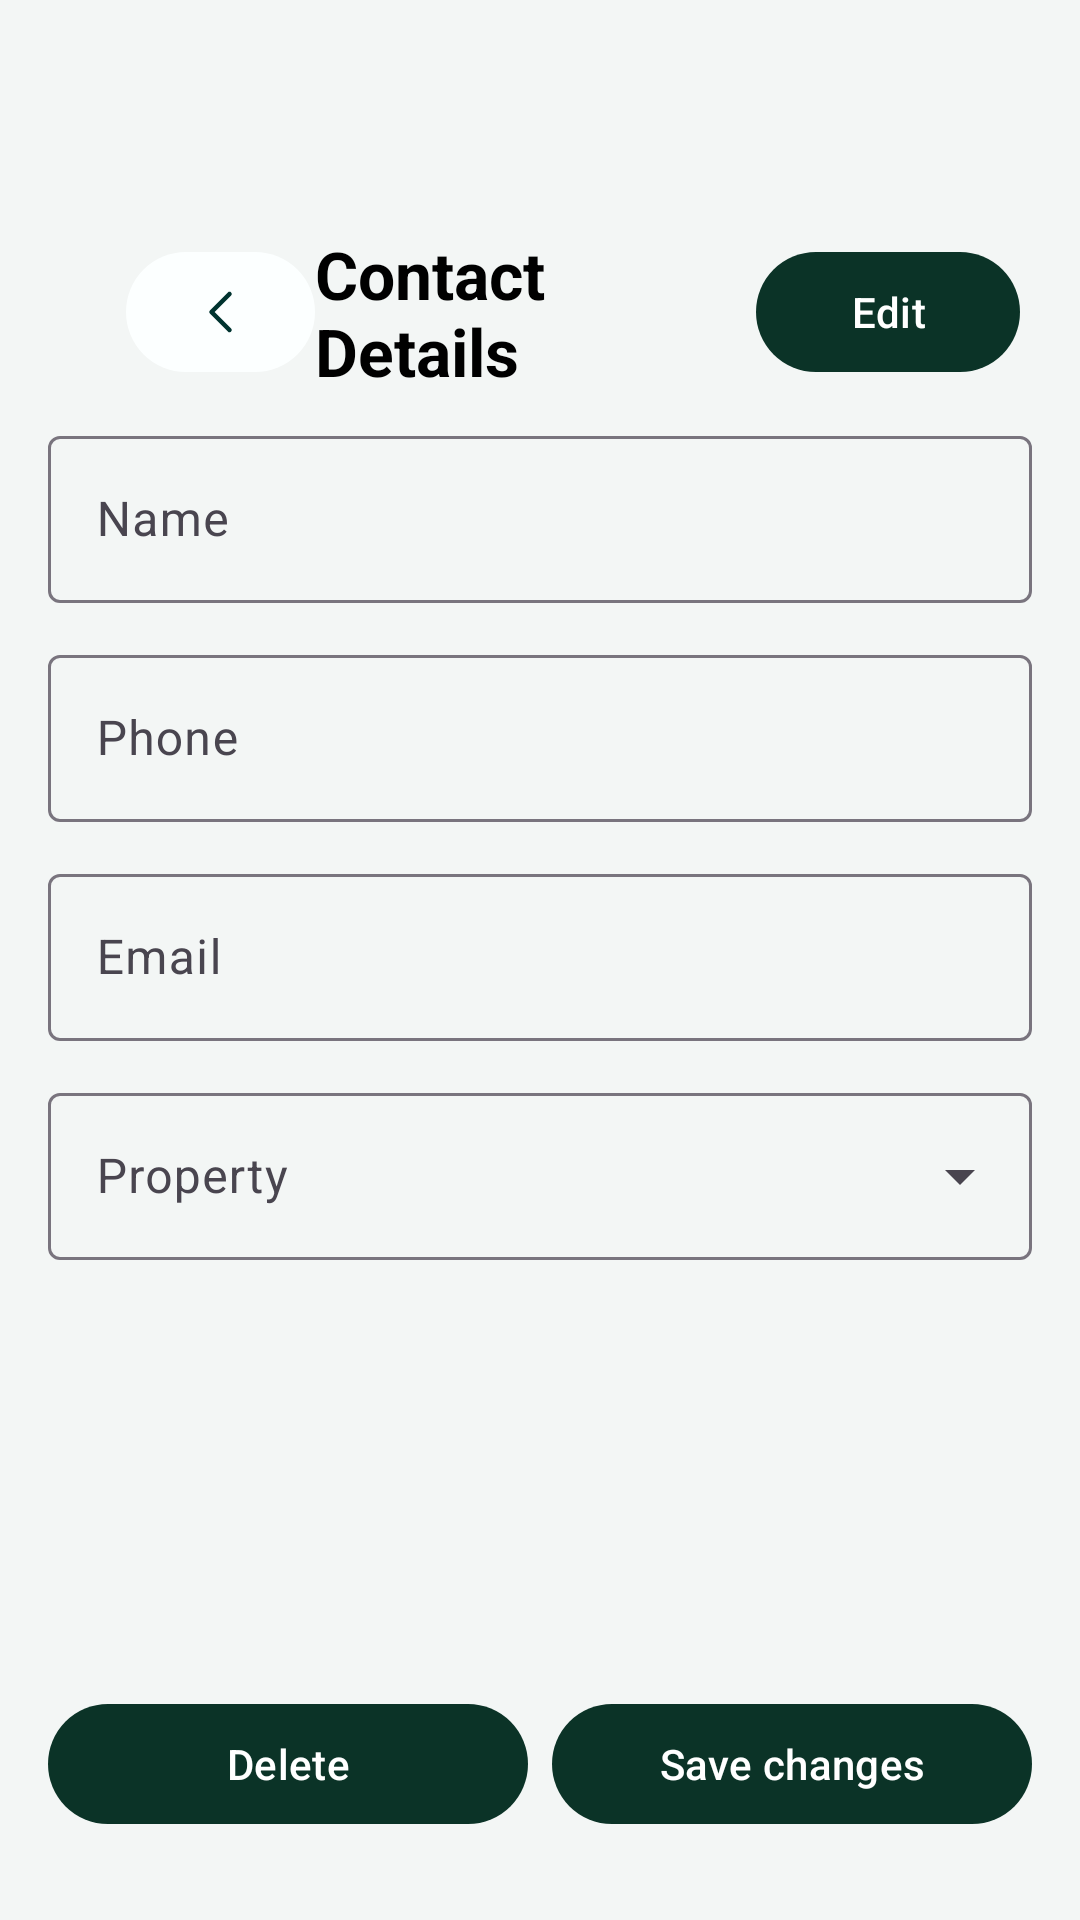

Android layout source for this screen:
<!-- AndroidManifest.xml: application theme Theme.LumiApp -->
<!-- res/layout/activity_view_contact.xml -->
<?xml version="1.0" encoding="utf-8"?>
<androidx.constraintlayout.widget.ConstraintLayout
    xmlns:android="http://schemas.android.com/apk/res/android"
    xmlns:app="http://schemas.android.com/apk/res-auto"
    android:layout_width="match_parent"
    android:layout_height="match_parent"
    android:padding="16dp"
    android:background="#F3F6F5">

    
    <ImageButton
        android:id="@+id/back_btn"
        android:layout_width="wrap_content"
        android:layout_height="wrap_content"
        android:layout_marginLeft="26dp"
        android:layout_marginTop="68dp"
        android:background="@android:color/transparent"
        app:layout_constraintStart_toStartOf="parent"
        app:layout_constraintTop_toTopOf="parent"
        app:srcCompat="@drawable/back_btn" />

    
    <TextView
        android:id="@+id/tvTitle"
        android:layout_width="0dp"
        android:layout_height="wrap_content"
        android:gravity="center_vertical"
        android:text="Contact Details"
        android:textColor="@android:color/black"
        android:textSize="22sp"
        android:textStyle="bold"
        app:layout_constraintBottom_toBottomOf="@id/back_btn"
        app:layout_constraintStart_toEndOf="@id/back_btn"
        app:layout_constraintEnd_toStartOf="@id/btnEdit"
        app:layout_constraintTop_toTopOf="@id/back_btn" />

    
    <com.google.android.material.button.MaterialButton
        android:id="@+id/btnEdit"
        android:layout_width="wrap_content"
        android:layout_height="wrap_content"
        android:text="Edit"
        android:textAllCaps="false"
        android:layout_marginEnd="4dp"
        app:layout_constraintEnd_toEndOf="parent"
        app:layout_constraintTop_toTopOf="@id/back_btn"
        app:layout_constraintBottom_toBottomOf="@id/back_btn" />

    
    <ScrollView
        android:id="@+id/scrollView"
        android:layout_width="0dp"
        android:layout_height="0dp"
        android:fillViewport="true"
        app:layout_constraintTop_toBottomOf="@id/back_btn"
        app:layout_constraintBottom_toTopOf="@id/buttonRow"
        app:layout_constraintStart_toStartOf="parent"
        app:layout_constraintEnd_toEndOf="parent">

        <LinearLayout
            android:layout_width="match_parent"
            android:layout_height="wrap_content"
            android:orientation="vertical"
            android:paddingTop="16dp">

            <com.google.android.material.textfield.TextInputLayout
                android:layout_width="match_parent"
                android:layout_height="wrap_content"
                android:hint="Name">

                <com.google.android.material.textfield.TextInputEditText
                    android:id="@+id/etName"
                    android:layout_width="match_parent"
                    android:layout_height="wrap_content"
                    android:inputType="textPersonName" />
            </com.google.android.material.textfield.TextInputLayout>

            <com.google.android.material.textfield.TextInputLayout
                android:layout_width="match_parent"
                android:layout_height="wrap_content"
                android:layout_marginTop="12dp"
                android:hint="Phone">

                <com.google.android.material.textfield.TextInputEditText
                    android:id="@+id/etPhone"
                    android:layout_width="match_parent"
                    android:layout_height="wrap_content"
                    android:inputType="phone" />
            </com.google.android.material.textfield.TextInputLayout>

            <com.google.android.material.textfield.TextInputLayout
                android:layout_width="match_parent"
                android:layout_height="wrap_content"
                android:layout_marginTop="12dp"
                android:hint="Email">

                <com.google.android.material.textfield.TextInputEditText
                    android:id="@+id/etEmail"
                    android:layout_width="match_parent"
                    android:layout_height="wrap_content"
                    android:inputType="textEmailAddress" />
            </com.google.android.material.textfield.TextInputLayout>

            
            <com.google.android.material.textfield.TextInputLayout
                android:id="@+id/tilProperty"
                style="@style/Widget.Material3.TextInputLayout.OutlinedBox.ExposedDropdownMenu"
                android:layout_width="match_parent"
                android:layout_height="wrap_content"
                android:layout_marginTop="12dp"
                android:hint="Property"
                app:endIconMode="dropdown_menu">

                <com.google.android.material.textfield.MaterialAutoCompleteTextView
                    android:id="@+id/actProperty"
                    android:layout_width="match_parent"
                    android:layout_height="wrap_content"
                    android:inputType="none"
                    android:focusable="true"
                    android:clickable="true"
                    android:importantForAutofill="no" />
            </com.google.android.material.textfield.TextInputLayout>

        </LinearLayout>
    </ScrollView>

    
    <LinearLayout
        android:id="@+id/buttonRow"
        android:layout_width="0dp"
        android:layout_height="wrap_content"
        android:layout_marginTop="12dp"
        android:layout_marginBottom="12dp"
        android:orientation="horizontal"
        app:layout_constraintBottom_toBottomOf="parent"
        app:layout_constraintStart_toStartOf="parent"
        app:layout_constraintEnd_toEndOf="parent">

        <com.google.android.material.button.MaterialButton
            android:id="@+id/btnDelete"
            android:layout_width="0dp"
            android:layout_height="wrap_content"
            android:layout_weight="1"
            android:text="Delete"
            android:textAllCaps="false" />

        <com.google.android.material.button.MaterialButton
            android:id="@+id/btnSave"
            android:layout_width="0dp"
            android:layout_height="wrap_content"
            android:layout_marginStart="8dp"
            android:layout_weight="1"
            android:text="Save changes"
            android:textAllCaps="false" />
    </LinearLayout>

</androidx.constraintlayout.widget.ConstraintLayout>
<!-- resources referenced by this layout -->
<resources>
  <!-- drawable back_btn (drawable) -->
  <vector xmlns:android="http://schemas.android.com/apk/res/android"
      android:width="63dp"
      android:height="40dp"
      android:viewportWidth="63"
      android:viewportHeight="40">
    <path
        android:pathData="M20,0L43,0A20,20 0,0 1,63 20L63,20A20,20 0,0 1,43 40L20,40A20,20 0,0 1,0 20L0,20A20,20 0,0 1,20 0z"
        android:fillColor="#FCFFFF"/>
    <path
        android:pathData="M34.5,14L28.5,20L34.5,26"
        android:strokeLineJoin="round"
        android:strokeWidth="1.5"
        android:fillColor="#00000000"
        android:strokeColor="#00332F"
        android:strokeLineCap="round"/>
  </vector>
  <style name="Theme.LumiApp" parent="Theme.Material3.Light.NoActionBar">
          
          <item name="colorPrimary">#0B3327</item>
          <item name="colorOnPrimary">#FFFFFF</item>
          <item name="android:statusBarColor">?attr/colorPrimary</item>
      </style>
</resources>
